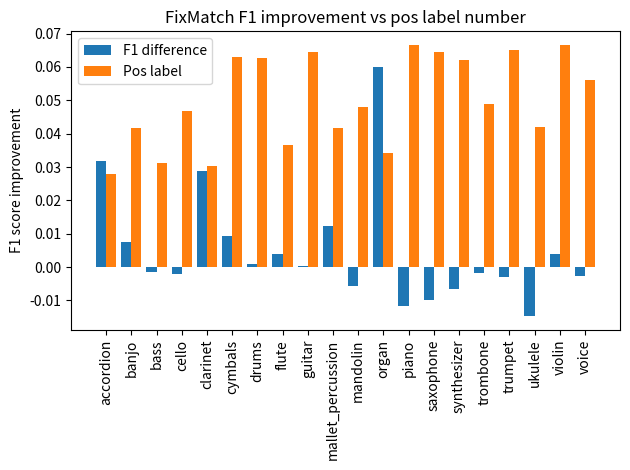

Reproduce this figure in Python. (Note: this script raises an exception after producing the figure.)
#


#import seaborn as sns
import pandas as pd
import numpy as np
import matplotlib.pyplot as plt
#        0                                                                                           


f1 = [0.7259672837692231, 0.7385002233453621, 0.7840485074626866, 0.8037900564249973, 0.6405228758169934, 0.9407433033507957, 0.9040241448692152, 0.7138727191811304, 0.9617039964866052, 0.7906153630501822, 0.7316166531494999, 0.7346059113300492, 0.9334031048316762, 0.8244443316756318, 0.9353213507625272, 0.8041429002872313, 0.7795621650812113, 0.7349505840071877, 0.8438229897156513, 0.9410868994486743]

ins = {"accordion": 0, "banjo": 1, "bass": 2, "cello": 3, "clarinet": 4, "cymbals": 5, "drums": 6, "flute": 7, "guitar": 8, "mallet_percussion": 9, "mandolin": 10, "organ": 11, "piano": 12, "saxophone": 13, "synthesizer": 14, "trombone": 15, "trumpet": 16, "ukulele": 17, "violin": 18, "voice": 19}
ins_name = ["accordion", "banjo", "bass", "cello", "clarinet", "cymbals", "drums", "flute", "guitar", "mallet_percussion", "mandolin", "organ", "piano", "saxophone", "synthesizer", "trombone", "trumpet", "ukulele", "violin", "voice"]

#print(ins["accordion"])
'''
plt.bar(ins_name, f1)
#plt.grid(True)
plt.title('FixMatch F1 score over the instruments')
#plt.legend(['90%/10%', '80%/20%', '95%/5%'])
#plt.xlabel('Instrument')
plt.xticks(rotation=90)
plt.ylim((0.4, 1)) 
plt.ylabel('F1 score')
plt.savefig('Ins_f1.png')
plt.show()
'''

f1_bs = [0.6942613016299292, 0.7308396178984414, 0.7856481481481481, 0.806, 0.6116432345637521, 0.9313459346085773, 0.9029476843256441, 0.7098458406050029, 0.9614493624997789, 0.7781805446108045, 0.737407058931522, 0.6746002676095293, 0.944985173556602, 0.8342018289097508, 0.9417892156862744, 0.8058734411243591, 0.782384856045305, 0.7497422377677139, 0.839793500338524, 0.9436831802439392]
'''
index = np.arange(20)
bar_width = 0.4
plt.bar(index, f1, bar_width)
plt.bar(index+bar_width, f1_bs, bar_width)

#plt.grid(True)
plt.title('Baseline/FixMatch F1 score over the instruments')
plt.legend(['FixMatch','Baseline'])
plt.xticks((index + bar_width / 2), ins_name)
#plt.xticklabels(ins_name)
#plt.xlabel('Instrument')
plt.xticks(rotation=90)
plt.ylim((0.4, 1)) 
plt.ylabel('F1 score')
plt.tight_layout()
plt.savefig('./plot/Ins_f1_bs.pdf')
plt.show()
'''
pos_label = [ 489.,  732.,  549.,  824.,  533., 1111., 1106.,  647., 1138., 733.,  845.,  603., 1170., 1135., 1091.,  863., 1146.,  738., 1173.,  988.]

neg_label = [1582., 1486., 1339., 1125., 1852.,  624.,  641., 1437.,  512., 1069., 1619., 1287.,  550., 1230.,  511., 1897., 1770., 1687., 860.,  576.]

sum_pos = sum(pos_label)
pos_label_norm = [num/sum_pos for num in pos_label]

#f1_dif = f1 - f1_bs
f1_dif = []
zip_object = zip(f1, f1_bs)
for list1_i, list2_i in zip_object:
    f1_dif.append(list1_i-list2_i)

index = np.arange(20)
bar_width = 0.4
plt.bar(index, f1_dif, bar_width)
plt.bar(index+bar_width, pos_label_norm, bar_width)
#plt.grid(True)
plt.title('FixMatch F1 improvement vs pos label number')
plt.legend(['F1 difference','Pos label'])
plt.xticks((index + bar_width / 2), ins_name)
#plt.xticklabels(ins_name)
#plt.xlabel('Instrument')
plt.xticks(rotation=90)
#plt.ylim((0, 0.07)) 
plt.ylabel('F1 score improvement')
plt.tight_layout()
plt.savefig('./plot/Ins_f1_pos.pdf')
plt.show()




